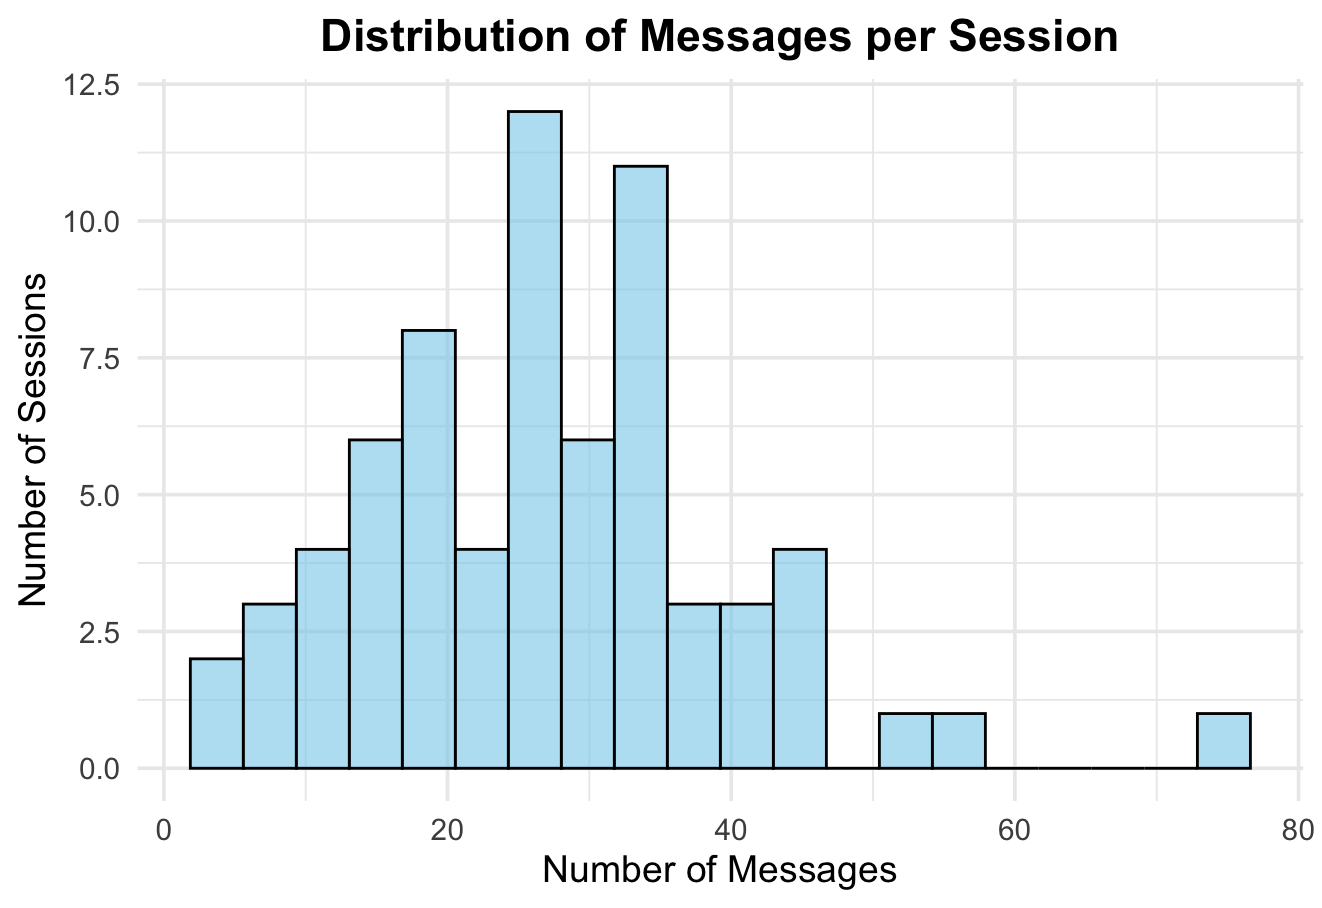

The table this chart was drawn from, first rows:
file, message_count
133792, 2
3zwolle, 30
6307228, 10
annoniem, 31
anoniem, 28
bonno, 6
bot999, 39
chatbot123, 19
chatbotyusu, 33
chattutorgnk2025, 18
chico, 34
cmj, 18
cocotessensohn, 21
daanb_6719, 19
eend2000, 30
elabagcan, 15
emmy0501, 12
faz, 26
femke, 42
fjdikdod, 16
geanne, 35
geneeskunde1.1, 32
geus, 30
gnk1, 20
hanna728, 33
herman, 33
hoidoei66, 32
hoolabaloooo, 23
hxfzn, 53
iris, 27
janmetdepan, 14
johan01, 26
josephine, 26
jurjuan, 16
lagl, 26
lalev23, 32
lemonde7, 20
lianne, 36
loeklampe24, 26
mare, 56
mirre, 40
mw12, 25
na006, 15
nathaliehilverts, 9
niels0404, 22
nijlpaard2, 43
nirvana, 32
olijf, 2
peter, 11
phgnkbot, 8
pinguin, 26
quinn_vh, 14
robinbron, 20
s.robijn, 27
sara, 73
selwerd145, 31
shadownebula, 13
simba123, 19
smba, 43
sophia, 41
... 9 more rows
